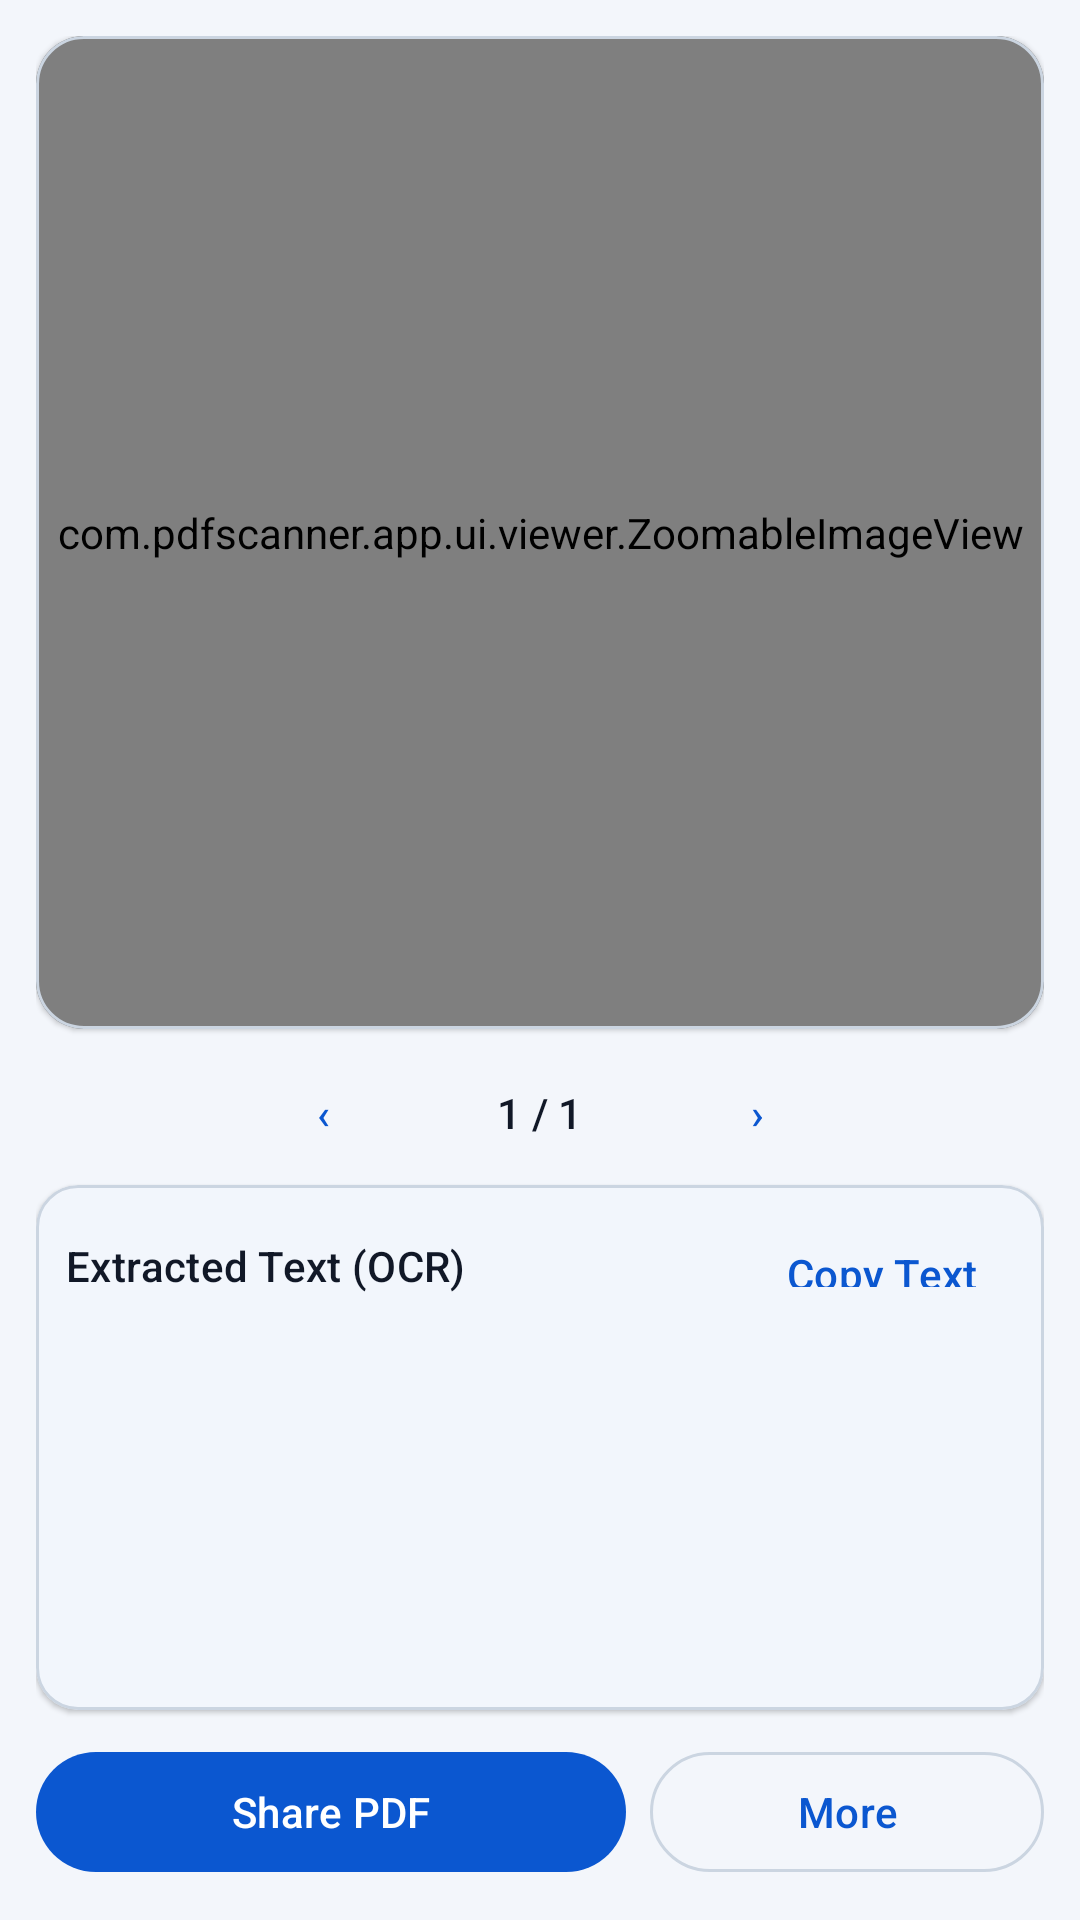

The Android layout XML behind this screen, and the referenced resources:
<!-- AndroidManifest.xml: application theme Theme.PdfScanner -->
<!-- res/layout/fragment_viewer.xml -->
<?xml version="1.0" encoding="utf-8"?>
<androidx.constraintlayout.widget.ConstraintLayout xmlns:android="http://schemas.android.com/apk/res/android"
    xmlns:app="http://schemas.android.com/apk/res-auto"
    android:layout_width="match_parent"
    android:layout_height="match_parent"
    android:background="@color/background"
    android:padding="12dp">

    <com.google.android.material.card.MaterialCardView
        android:id="@+id/card_pdf"
        android:layout_width="0dp"
        android:layout_height="0dp"
        app:cardBackgroundColor="@color/surface_variant"
        app:cardCornerRadius="16dp"
        app:cardElevation="1dp"
        app:layout_constraintBottom_toTopOf="@id/layout_pager"
        app:layout_constraintEnd_toEndOf="parent"
        app:layout_constraintStart_toStartOf="parent"
        app:layout_constraintTop_toTopOf="parent"
        app:strokeColor="@color/outline"
        app:strokeWidth="1dp">

        <com.pdfscanner.app.ui.viewer.ZoomableImageView
            android:id="@+id/image_pdf"
            android:layout_width="match_parent"
            android:layout_height="match_parent"
            android:padding="6dp" />
    </com.google.android.material.card.MaterialCardView>

    <LinearLayout
        android:id="@+id/layout_pager"
        android:layout_width="wrap_content"
        android:layout_height="wrap_content"
        android:layout_marginTop="4dp"
        android:gravity="center"
        android:orientation="horizontal"
        app:layout_constraintBottom_toTopOf="@id/card_ocr"
        app:layout_constraintEnd_toEndOf="parent"
        app:layout_constraintStart_toStartOf="parent"
        app:layout_constraintTop_toBottomOf="@id/card_pdf">

        <com.google.android.material.button.MaterialButton
            android:id="@+id/button_prev_page"
            style="@style/Widget.Material3.Button.TextButton"
            android:layout_width="wrap_content"
            android:layout_height="wrap_content"
            android:text="‹" />

        <TextView
            android:id="@+id/text_page_indicator"
            android:layout_width="wrap_content"
            android:layout_height="wrap_content"
            android:paddingHorizontal="14dp"
            android:text="1 / 1"
            android:textAppearance="?attr/textAppearanceLabelLarge"
            android:textColor="@color/on_surface" />

        <com.google.android.material.button.MaterialButton
            android:id="@+id/button_next_page"
            style="@style/Widget.Material3.Button.TextButton"
            android:layout_width="wrap_content"
            android:layout_height="wrap_content"
            android:text="›" />
    </LinearLayout>

    <com.google.android.material.card.MaterialCardView
        android:id="@+id/card_ocr"
        android:layout_width="0dp"
        android:layout_height="175dp"
        android:layout_marginBottom="10dp"
        app:cardBackgroundColor="@color/surface_container"
        app:cardCornerRadius="14dp"
        app:cardElevation="1dp"
        app:layout_constraintBottom_toTopOf="@id/row_viewer_actions"
        app:layout_constraintEnd_toEndOf="parent"
        app:layout_constraintStart_toStartOf="parent"
        app:strokeColor="@color/outline"
        app:strokeWidth="1dp">

        <LinearLayout
            android:layout_width="match_parent"
            android:layout_height="match_parent"
            android:orientation="vertical"
            android:padding="10dp">

            <LinearLayout
                android:layout_width="match_parent"
                android:layout_height="wrap_content"
                android:gravity="center_vertical"
                android:orientation="horizontal">

                <TextView
                    android:layout_width="0dp"
                    android:layout_height="wrap_content"
                    android:layout_weight="1"
                    android:text="@string/extracted_text"
                    android:textAppearance="?attr/textAppearanceLabelLarge"
                    android:textColor="@color/on_surface" />

                <com.google.android.material.button.MaterialButton
                    android:id="@+id/button_toggle_table"
                    style="@style/Widget.Material3.Button.TextButton"
                    android:layout_width="wrap_content"
                    android:layout_height="34dp"
                    android:text="@string/view_table"
                    android:visibility="gone" />

                <com.google.android.material.button.MaterialButton
                    android:id="@+id/button_copy_csv"
                    style="@style/Widget.Material3.Button.TextButton"
                    android:layout_width="wrap_content"
                    android:layout_height="34dp"
                    android:text="@string/copy_csv"
                    android:visibility="gone" />

                <com.google.android.material.button.MaterialButton
                    android:id="@+id/button_copy_text"
                    style="@style/Widget.Material3.Button.TextButton"
                    android:layout_width="wrap_content"
                    android:layout_height="34dp"
                    android:text="@string/copy_text"
                    app:icon="@drawable/ic_copy" />
            </LinearLayout>

            <TextView
                android:id="@+id/text_ocr"
                android:layout_width="match_parent"
                android:layout_height="0dp"
                android:layout_marginTop="4dp"
                android:layout_weight="1"
                android:scrollbars="vertical"
                android:textAppearance="?attr/textAppearanceBodySmall"
                android:textColor="@color/on_surface_variant"
                android:textIsSelectable="true" />

            <ScrollView
                android:id="@+id/scroll_table"
                android:layout_width="match_parent"
                android:layout_height="0dp"
                android:layout_marginTop="4dp"
                android:layout_weight="1"
                android:visibility="gone">

                <HorizontalScrollView
                    android:layout_width="wrap_content"
                    android:layout_height="wrap_content">

                    <TableLayout
                        android:id="@+id/table_ocr"
                        android:layout_width="wrap_content"
                        android:layout_height="wrap_content"
                        android:stretchColumns="*" />
                </HorizontalScrollView>
            </ScrollView>
        </LinearLayout>
    </com.google.android.material.card.MaterialCardView>

    <LinearLayout
        android:id="@+id/row_viewer_actions"
        android:layout_width="0dp"
        android:layout_height="wrap_content"
        android:orientation="horizontal"
        app:layout_constraintBottom_toBottomOf="parent"
        app:layout_constraintEnd_toEndOf="parent"
        app:layout_constraintStart_toStartOf="parent">

        <com.google.android.material.button.MaterialButton
            android:id="@+id/button_share"
            android:layout_width="0dp"
            android:layout_height="wrap_content"
            android:layout_marginEnd="8dp"
            android:layout_weight="1.5"
            android:text="@string/share" />

        <com.google.android.material.button.MaterialButton
            android:id="@+id/button_more_viewer"
            style="@style/Widget.Material3.Button.OutlinedButton"
            android:layout_width="0dp"
            android:layout_height="wrap_content"
            android:layout_weight="1"
            android:text="@string/more" />
    </LinearLayout>
</androidx.constraintlayout.widget.ConstraintLayout>
<!-- resources referenced by this layout -->
<resources>
  <color name="background">#F3F6FB</color>
  <color name="on_surface">#111827</color>
  <color name="on_surface_variant">#475569</color>
  <color name="outline">#CBD5E1</color>
  <color name="surface_container">#FFFFFF</color>
  <color name="surface_variant">#E7EEF7</color>
  <string name="copy_csv">Copy CSV</string>
  <string name="copy_text">Copy Text</string>
  <string name="extracted_text">Extracted Text (OCR)</string>
  <string name="more">More</string>
  <string name="share">Share PDF</string>
  <string name="view_table">Table</string>
  <style name="Theme.PdfScanner" parent="Theme.Material3.DayNight.NoActionBar">
          <item name="colorPrimary">@color/primary</item>
          <item name="colorOnPrimary">@color/on_primary</item>
          <item name="colorPrimaryContainer">@color/primary_container</item>
          <item name="colorOnPrimaryContainer">@color/on_primary_container</item>
  
          <item name="colorSecondary">@color/secondary</item>
          <item name="colorOnSecondary">@color/on_secondary</item>
          <item name="colorSecondaryContainer">@color/secondary_container</item>
          <item name="colorOnSecondaryContainer">@color/on_secondary_container</item>
  
          <item name="android:colorBackground">@color/background</item>
          <item name="android:windowBackground">@color/background</item>
          <item name="colorOnBackground">@color/on_background</item>
  
          <item name="colorSurface">@color/surface</item>
          <item name="colorSurfaceContainerLowest">@color/surface</item>
          <item name="colorSurfaceContainerLow">@color/surface_container</item>
          <item name="colorSurfaceContainer">@color/surface_container</item>
          <item name="colorSurfaceContainerHigh">@color/surface_variant</item>
          <item name="colorSurfaceContainerHighest">@color/surface_variant</item>
          <item name="colorSurfaceVariant">@color/surface_variant</item>
          <item name="colorOnSurface">@color/on_surface</item>
          <item name="colorOnSurfaceVariant">@color/on_surface_variant</item>
          <item name="colorOutline">@color/outline</item>
          <item name="colorOutlineVariant">@color/outline</item>
          <item name="colorError">@color/error</item>
  
          <item name="android:textColorPrimary">@color/on_surface</item>
          <item name="android:textColorSecondary">@color/on_surface_variant</item>
      </style>
  <color name="primary">#0B57D0</color>
  <color name="on_primary">#FFFFFF</color>
  <color name="primary_container">#D3E3FD</color>
  <color name="on_primary_container">#041E49</color>
  <color name="secondary">#0F766E</color>
  <color name="on_secondary">#FFFFFF</color>
  <color name="secondary_container">#CCFBF1</color>
  <color name="on_secondary_container">#042F2E</color>
  <color name="on_background">#111827</color>
  <color name="surface">#FFFFFF</color>
  <color name="error">#B91C1C</color>
</resources>
